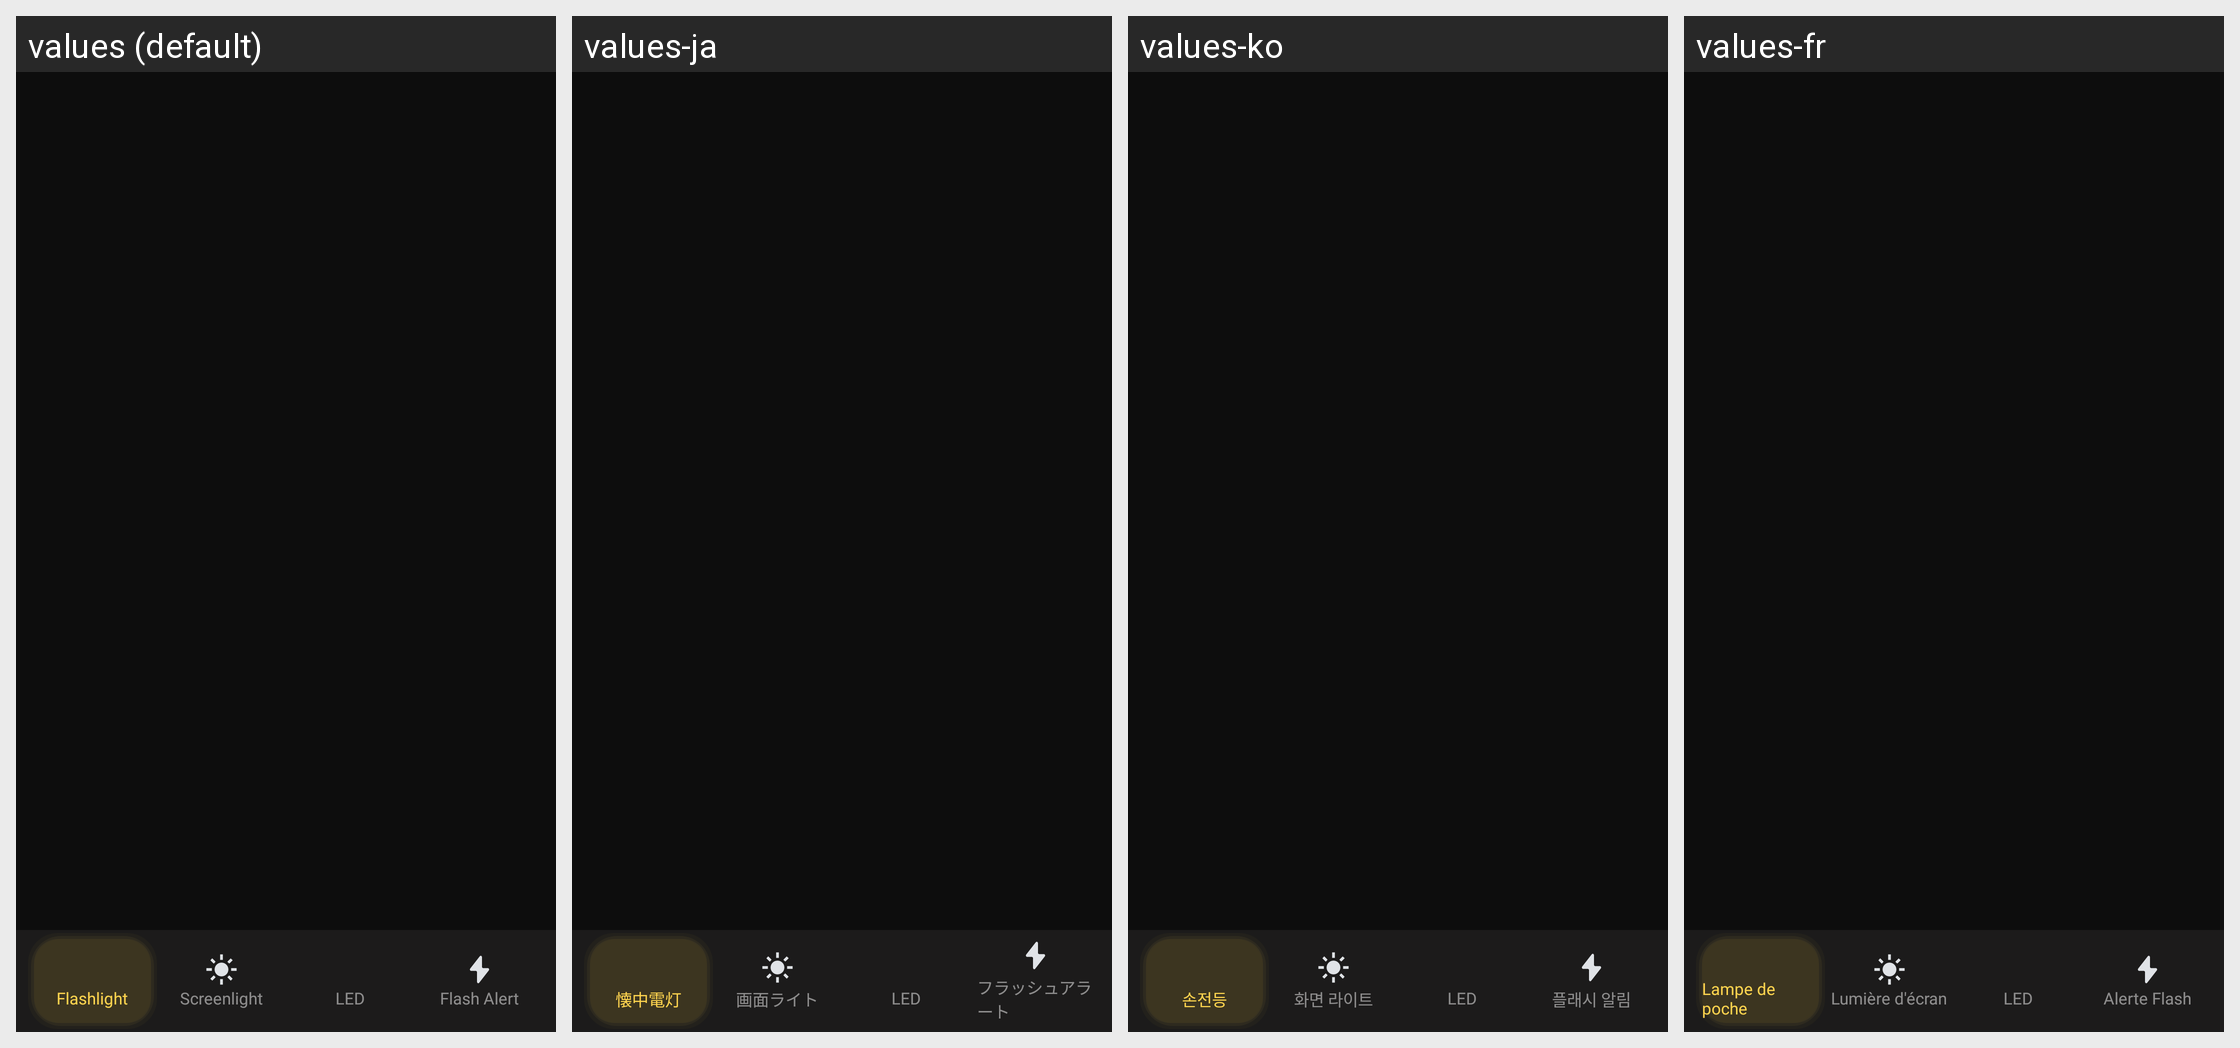

This grid shows one Android layout under several languages. Give, for every string resource on the screen, its name, the default text and each shown locale's text.
Android screen res/layout/activity_main.xml rendered under 4 locales, left to right: values (default), values-ja, values-ko, values-fr. Device: Nexus 5 (rendered at 1080×1920; each locale shown at half size, 540×960, under a caption strip naming it); theme Theme.ShortFilm.
Other locales in the repository, not shown: values-ar, values-bn, values-cs, values-de, values-el, values-es, values-hi, values-in, values-it, values-ms, values-pl, values-pt, values-ro, values-ru, values-ta, values-te, values-th, values-tr, values-vi, values-zh-rTW.
Strings drawn on this screen, with the default value and each locale's value (text and hints the layout hard-codes, and strings that could not be matched under every locale, appear in the picture but are not listed):

flashlight
  values: Flashlight
  values-ja: 懐中電灯
  values-ko: 손전등
  values-fr: Lampe de poche

screenlight
  values: Screenlight
  values-ja: 画面ライト
  values-ko: 화면 라이트
  values-fr: Lumière d'écran

led
  values: LED
  values-ja: LED
  values-ko: LED
  values-fr: LED

flash_alert
  values: Flash Alert
  values-ja: フラッシュアラート
  values-ko: 플래시 알림
  values-fr: Alerte Flash
